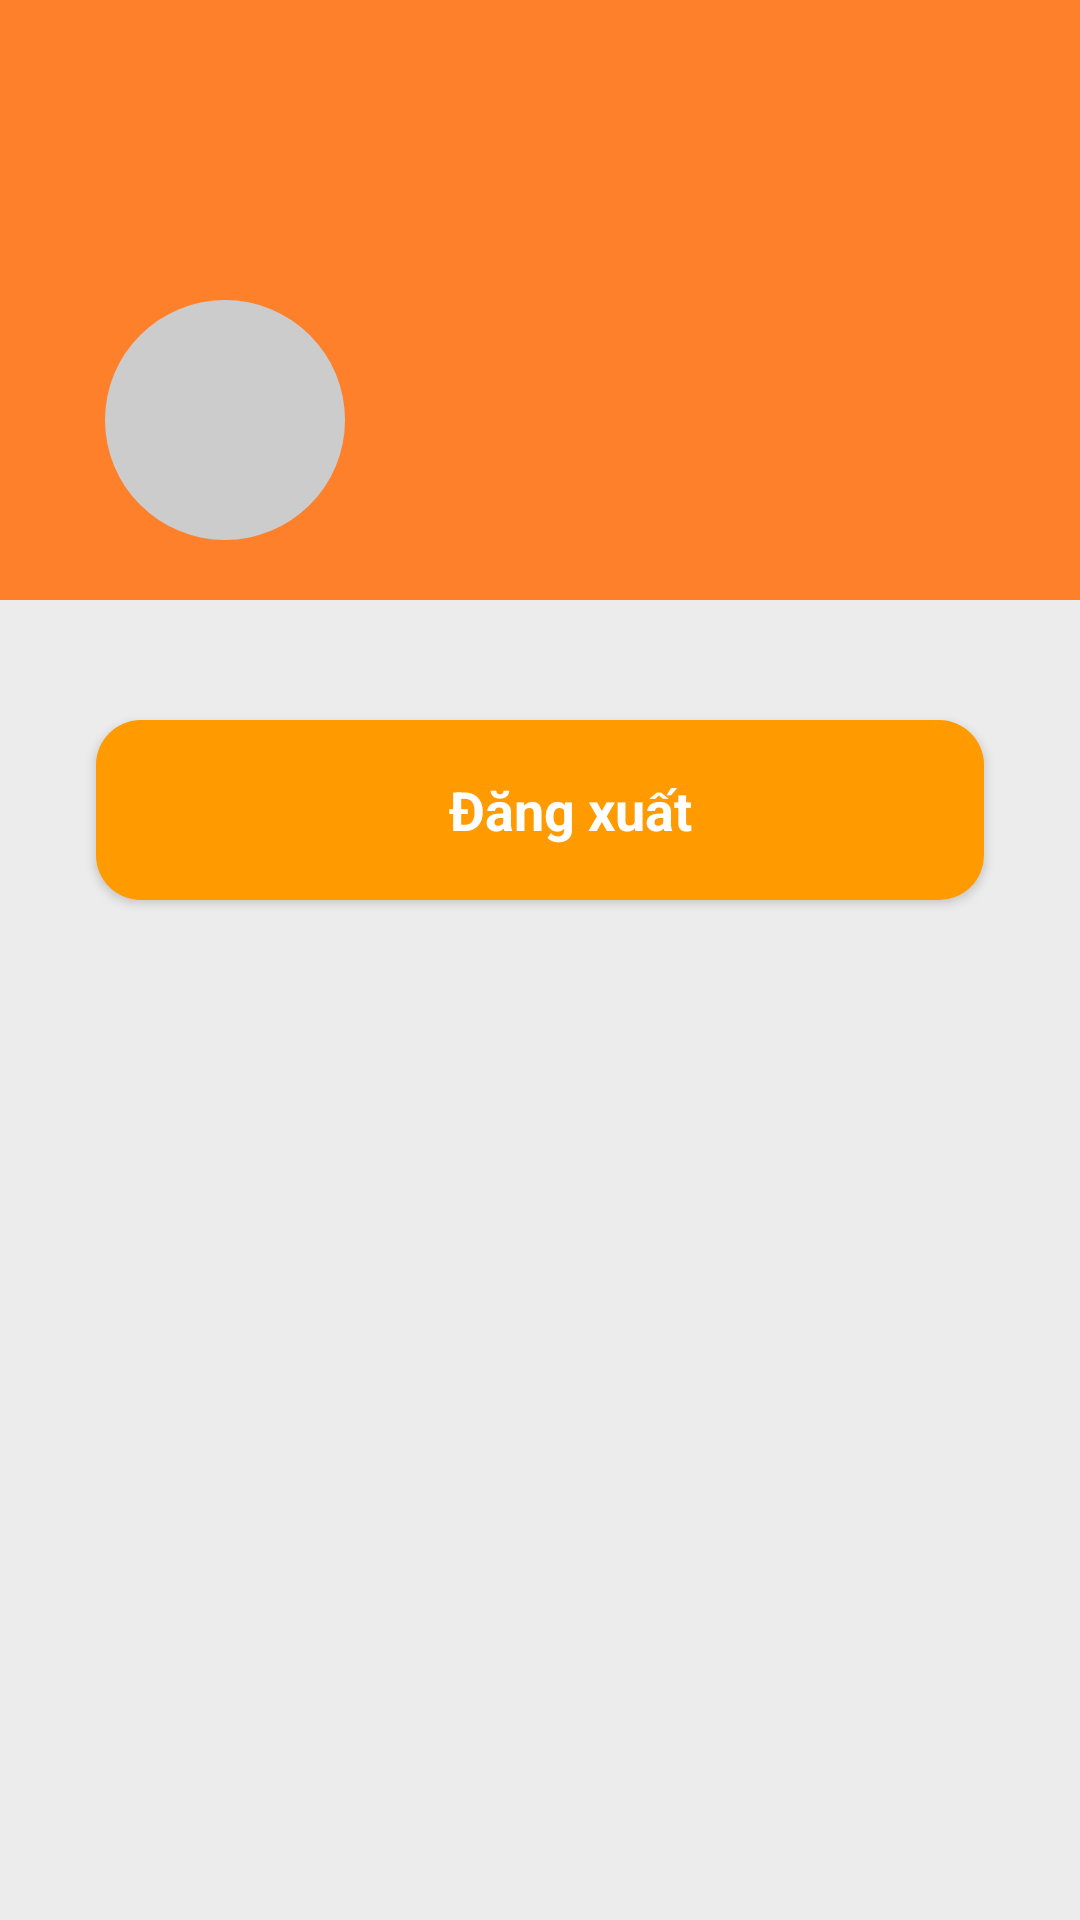

Reconstruct the res/layout file that produces this screen, plus the resources it refers to.
<!-- AndroidManifest.xml: application theme Theme.Shopping -->
<!-- res/layout/fragment_profile.xml -->
<?xml version="1.0" encoding="utf-8"?>
<androidx.constraintlayout.widget.ConstraintLayout xmlns:android="http://schemas.android.com/apk/res/android"
    xmlns:app="http://schemas.android.com/apk/res-auto"
    xmlns:tools="http://schemas.android.com/tools"
    android:layout_width="match_parent"
    android:layout_height="match_parent"
    android:background="#ececec"
    tools:context=".activity.ProfileFragment">

    <ScrollView
        android:layout_width="match_parent"
        android:layout_height="match_parent">

        <LinearLayout
            android:layout_width="match_parent"
            android:layout_height="wrap_content"
            android:orientation="vertical">

            <androidx.constraintlayout.widget.ConstraintLayout
                android:layout_width="match_parent"
                android:layout_height="match_parent">

                <ImageView
                    android:id="@+id/top_background"
                    android:layout_width="match_parent"
                    android:layout_height="200dp"
                    android:scaleType="fitXY"
                    app:layout_constraintEnd_toEndOf="parent"
                    app:layout_constraintStart_toStartOf="parent"
                    app:layout_constraintTop_toTopOf="parent"
                    android:src="@drawable/orange_top_background"
                    tools:ignore="MissingConstraints"
                    tools:layout_editor_absoluteX="0dp"
                    tools:layout_editor_absoluteY="-24dp" />

                <LinearLayout
                    android:id="@+id/top_bio"
                    android:layout_width="match_parent"
                    android:layout_height="wrap_content"
                    android:gravity="center_vertical"
                    android:orientation="horizontal"
                    android:layout_marginBottom="20dp"
                    app:layout_constraintBottom_toBottomOf="@+id/top_background">

                    <ImageView
                        android:id="@+id/profile_image_URL"
                        android:layout_width="110dp"
                        android:layout_height="80dp"
                        android:layout_marginStart="20dp"
                        android:src="@drawable/default_profile_image" />

                    <RelativeLayout
                        android:layout_width="match_parent"
                        android:layout_height="wrap_content">

                        <TextView
                            android:id="@+id/name_profile"
                            android:layout_width="wrap_content"
                            android:layout_height="wrap_content"
                            android:textSize="20sp"
                            android:textStyle="bold" />

                        <TextView
                            android:id="@+id/email_address"
                            android:layout_width="wrap_content"
                            android:layout_height="wrap_content"
                            android:layout_below="@id/name_profile"
                            android:layout_marginTop="10dp"
                            android:textSize="15sp"
                            android:textStyle="italic" />
                    </RelativeLayout>
                </LinearLayout>
            </androidx.constraintlayout.widget.ConstraintLayout>

            <LinearLayout
                android:id="@+id/feature_logout"
                android:layout_width="match_parent"
                android:layout_height="match_parent"
                android:layout_marginTop="10dp"

                android:orientation="vertical"
                app:layout_constraintTop_toBottomOf="@+id/features"
                tools:layout_editor_absoluteX="0dp">

                <FrameLayout
                    android:id="@+id/features"
                    android:layout_width="match_parent"
                    android:layout_height="match_parent"
                    android:orientation="vertical"
                    app:layout_constraintEnd_toEndOf="parent"
                    app:layout_constraintStart_toStartOf="parent"
                    app:layout_constraintTop_toBottomOf="@+id/top_background">
                </FrameLayout>
            </LinearLayout>
            <androidx.appcompat.widget.AppCompatButton
                android:id="@+id/logout"
                style="@android:style/Widget.Button"
                android:layout_width="match_parent"
                android:layout_height="60dp"
                android:layout_marginStart="32dp"
                android:layout_marginTop="30dp"
                android:layout_marginEnd="32dp"
                android:layout_marginBottom="10dp"
                android:background="@drawable/round_back_orange_15"
                android:drawablePadding="20dp"
                android:gravity="center"
                android:paddingStart="20dp"
                android:text="Đăng xuất"
                android:textColor="@color/white"
                android:textSize="18sp"
                android:textStyle="bold" />
        </LinearLayout>
    </ScrollView>
</androidx.constraintlayout.widget.ConstraintLayout>
<!-- resources referenced by this layout -->
<resources>
  <color name="white">#FFFFFFFF</color>
  <!-- drawable default_profile_image (drawable) -->
  <?xml version="1.0" encoding="utf-8"?>
  <shape xmlns:android="http://schemas.android.com/apk/res/android"
      android:shape="oval">
      <solid android:color="#CCCCCC" />
      <size
          android:width="120dp"
      android:height="120dp" />
  </shape>
  <!-- drawable orange_top_background: png bitmap (drawable-hdpi, 1121 bytes) -->
  <!-- drawable round_back_orange_15 (drawable) -->
  <?xml version="1.0" encoding="utf-8"?>
  <shape xmlns:android="http://schemas.android.com/apk/res/android">
      <solid android:color="#FF9A00"></solid>
      <corners android:radius="15dp" />
  </shape>
  <style name="Theme.Shopping" parent="Base.Theme.Shopping" />
  <style name="Base.Theme.Shopping" parent="Theme.Material3.DayNight.NoActionBar">
          <item name="colorPrimary">@color/purple500</item>
          <item name="colorPrimaryVariant">@color/purple_700</item>
          <item name="colorOnPrimary">@color/white</item>
          <item name="colorSecondary">@color/teal_200</item>
          <item name="colorSecondaryVariant">@color/teal_700</item>
          <item name="colorOnSecondary">@color/black</item>
          <item name="android:statusBarColor" tools:targetApi="1">?attr/colorPrimaryVariant</item>
      </style>
  <color name="purple500">#FF6200EE</color>
  <color name="purple_700">#F4F3F7</color>
  <color name="teal_200">#FF03DAC5</color>
  <color name="teal_700">#FF018786</color>
  <color name="black">#FF000000</color>
</resources>
